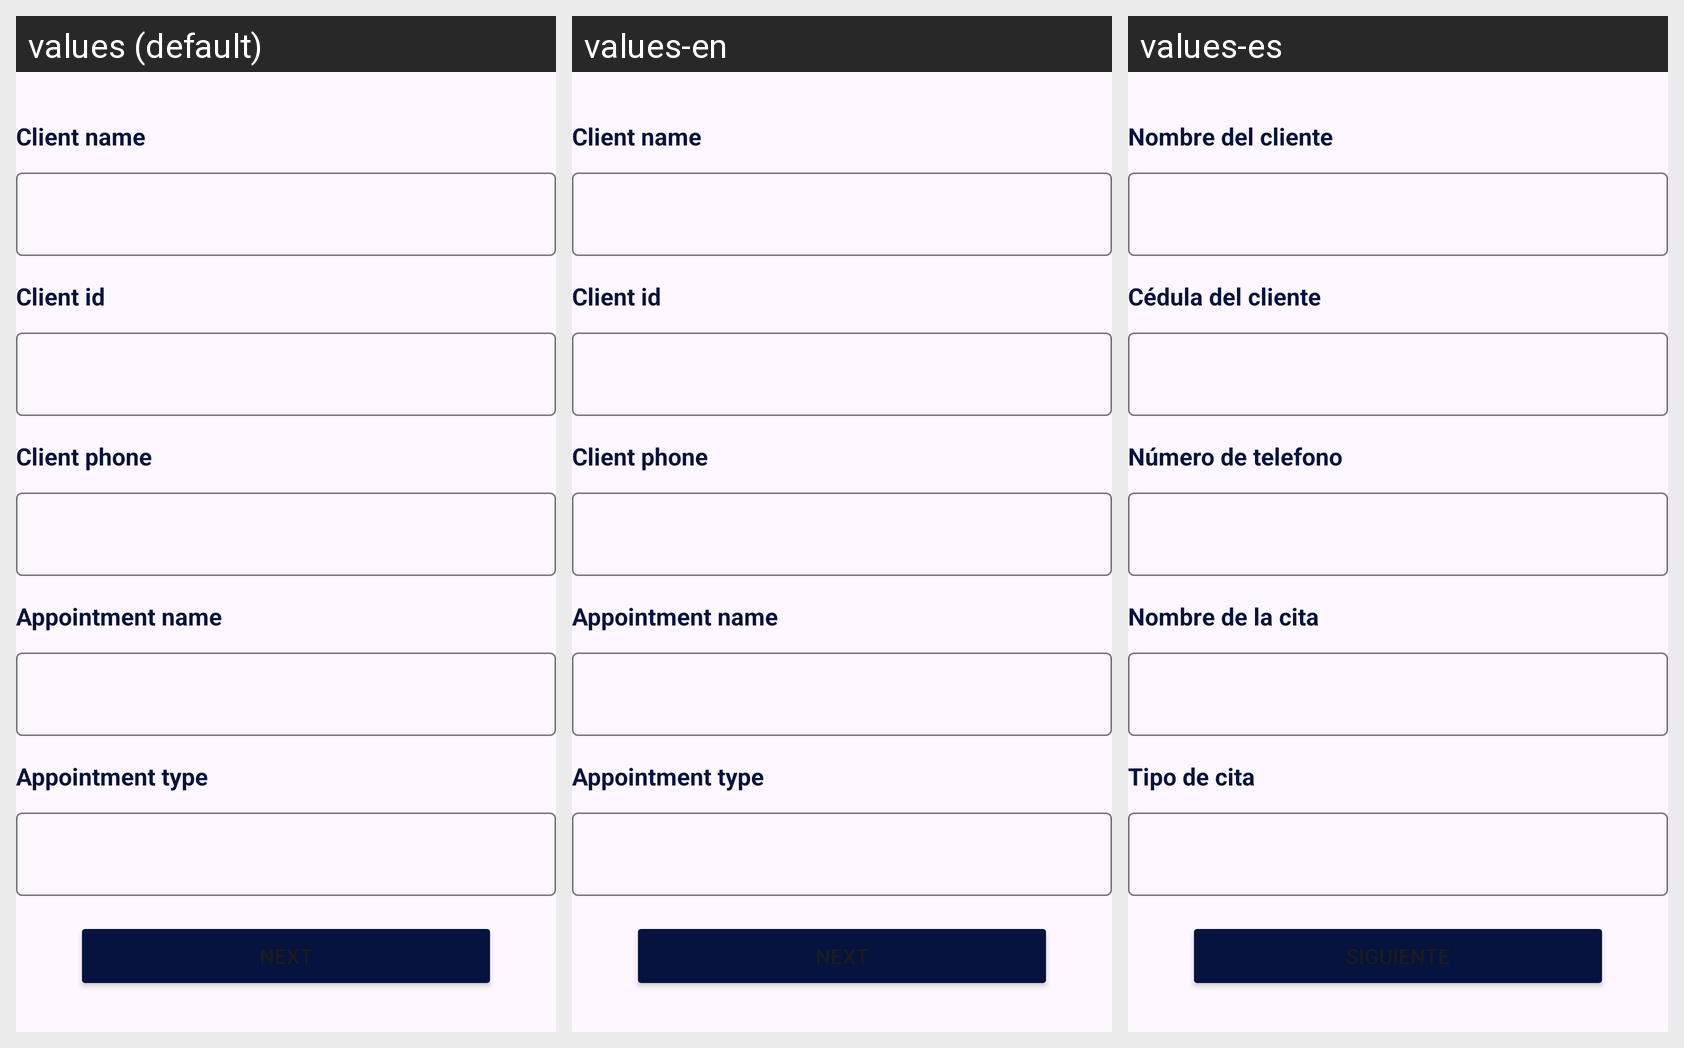

The same Android screen rendered under several of its app's locales, left to right. List the strings drawn on it with the default value and each locale's translation.
Android screen res/layout/frm_register_appointment.xml rendered under 3 locales, left to right: values (default), values-en, values-es. Device: Nexus 5 (rendered at 1080×1920; each locale shown at half size, 540×960, under a caption strip naming it); theme Theme.AppAbogadosTN.
Strings drawn on this screen, with the default value and each locale's value (text and hints the layout hard-codes, and strings that could not be matched under every locale, appear in the picture but are not listed):

txt_client_name
  values: Client name
  values-en: Client name
  values-es: Nombre del cliente

txt_client_id
  values: Client id
  values-en: Client id
  values-es: Cédula del cliente

txt_client_phone
  values: Client phone
  values-en: Client phone
  values-es: Número de telefono

txt_appointment_name
  values: Appointment name
  values-en: Appointment name
  values-es: Nombre de la cita

txt_appointment_type
  values: Appointment type
  values-en: Appointment type
  values-es: Tipo de cita
